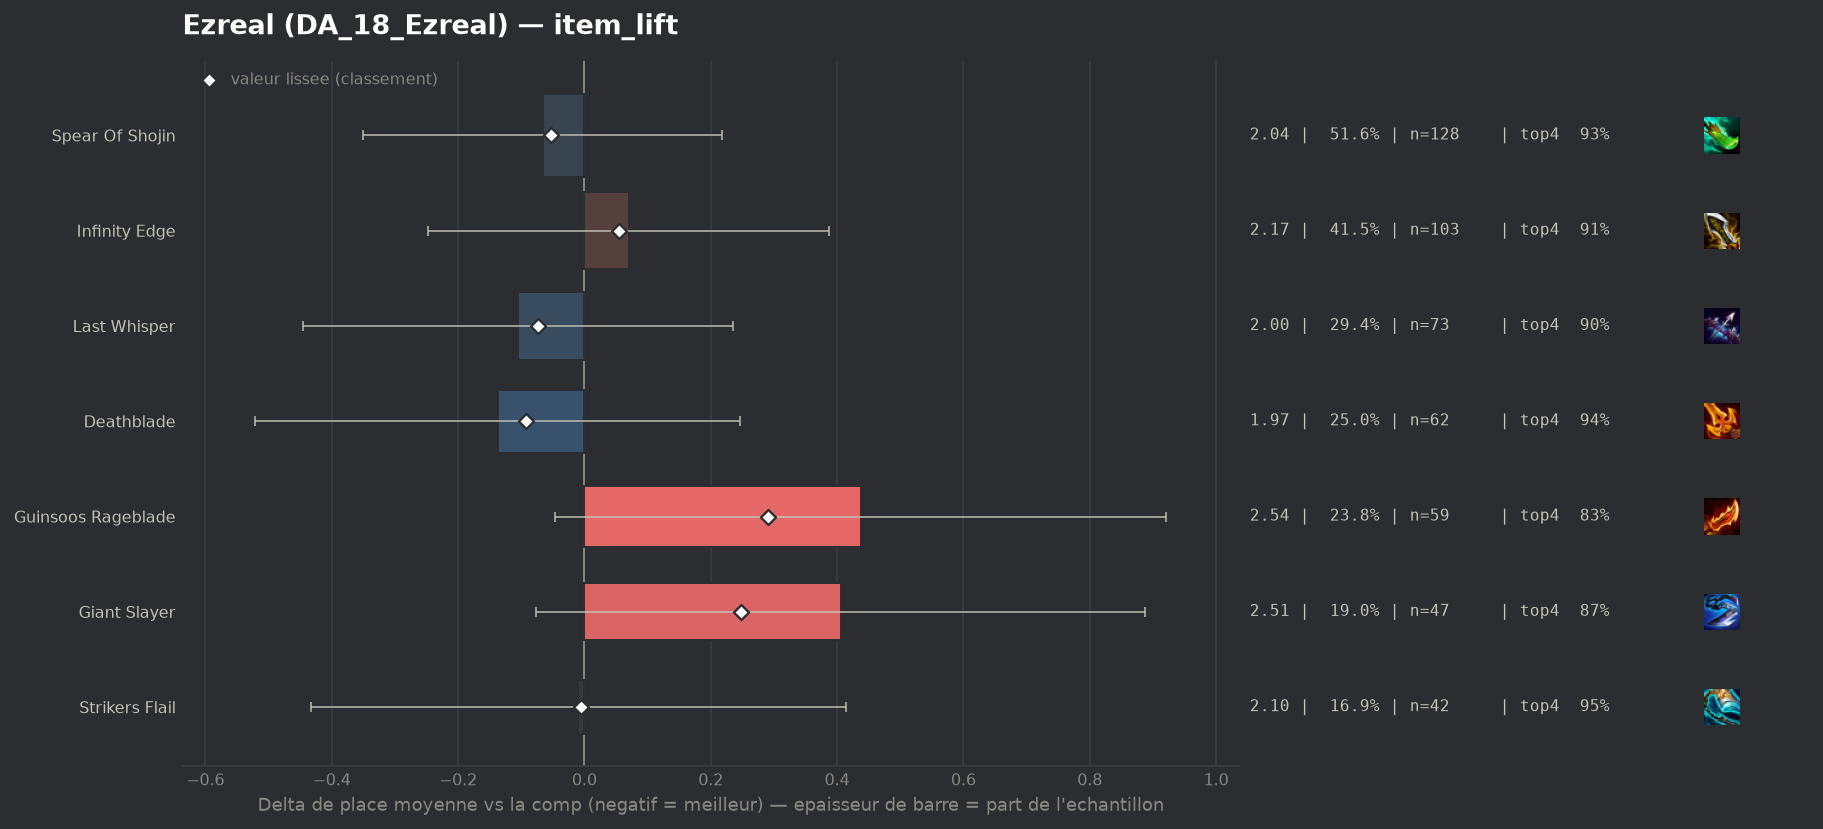

Data behind this chart, as committed beside it:
group, label, n, share, avg_place, shrunk_avg, score, d_avg, d_avg_pess, impact, d_top4, win, top2, top4, sd, z, p, significant
populaire, Deathblade, 62, 0.25, 1.968, 2.012, -0.092, -0.137, 0.0, 0.0231, 0.0121, 0.5, 0.8065, 0.9355, 1.391, -0.7, 0.4844, False
populaire, Last Whisper, 73, 0.2944, 2.0, 2.031, -0.074, -0.105, 0.0, 0.0219, -0.0193, 0.4795, 0.7808, 0.9041, 1.293, -0.6, 0.5459, False
populaire, Spear Of Shojin, 128, 0.5161, 2.039, 2.052, -0.053, -0.066, 0.0, 0.0275, 0.0063, 0.4375, 0.7734, 0.9297, 1.325, -0.45, 0.6496, False
populaire, Strikers Flail, 42, 0.1694, 2.095, 2.099, -0.006, -0.01, 0.0, 0.0009, 0.029, 0.4048, 0.7381, 0.9524, 1.287, -0.04, 0.9646, False
populaire, Infinity Edge, 103, 0.4153, 2.175, 2.159, 0.054, 0.07, 0.0, -0.0225, -0.0108, 0.3786, 0.7379, 0.9126, 1.396, 0.43, 0.6656, False
populaire, Giant Slayer, 47, 0.1895, 2.511, 2.353, 0.248, 0.406, 0.0, -0.0469, -0.051, 0.2979, 0.617, 0.8723, 1.583, 1.65, 0.0991, False
populaire, Guinsoos Rageblade, 59, 0.2379, 2.542, 2.395, 0.29, 0.438, 0.0, -0.069, -0.0929, 0.3898, 0.6271, 0.8305, 1.779, 1.77, 0.07613, False
